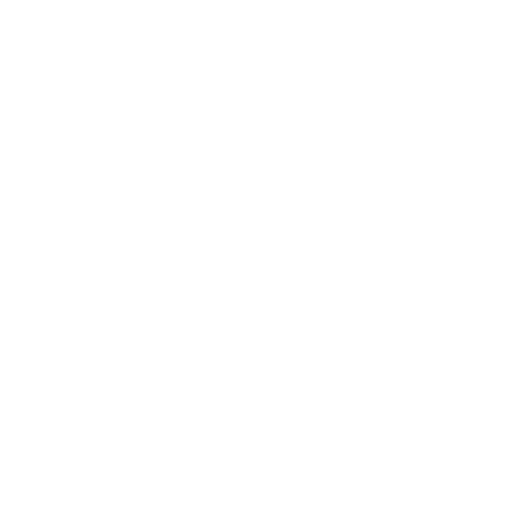
t = 0.00 s
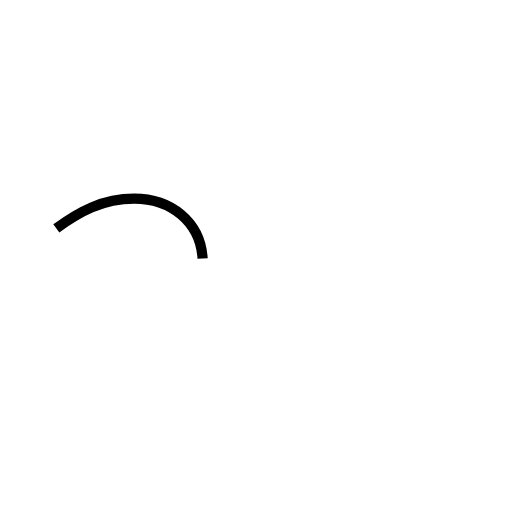
t = 0.54 s
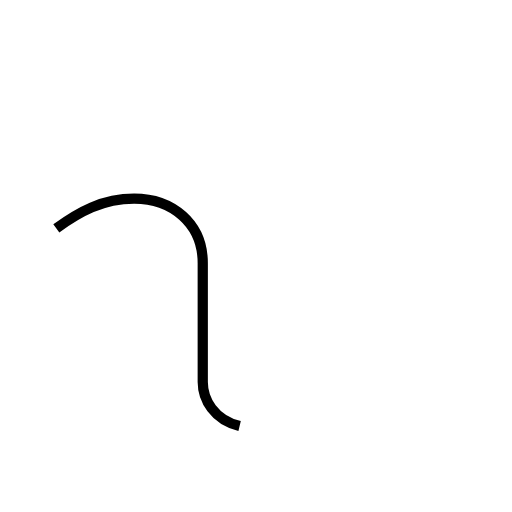
t = 1.09 s
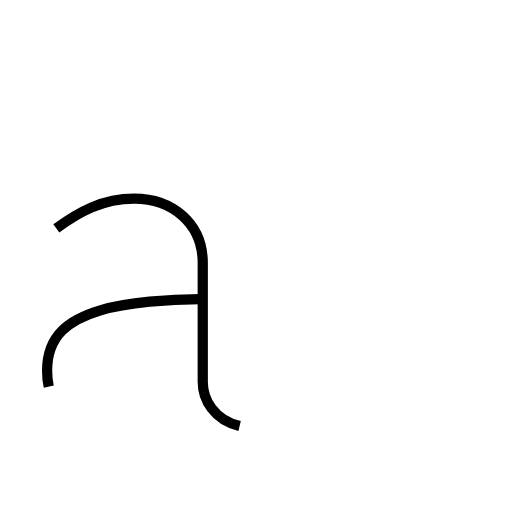
t = 1.69 s
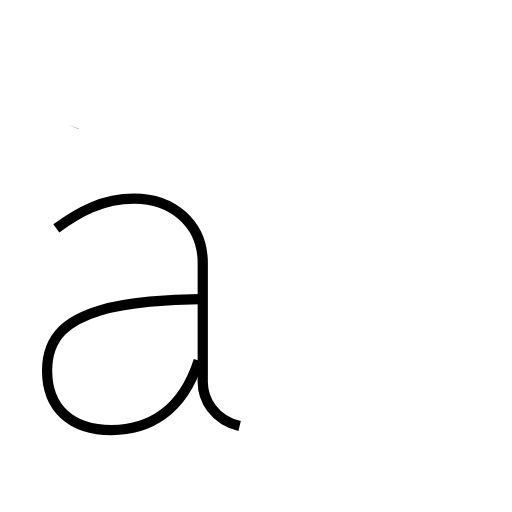
t = 2.28 s
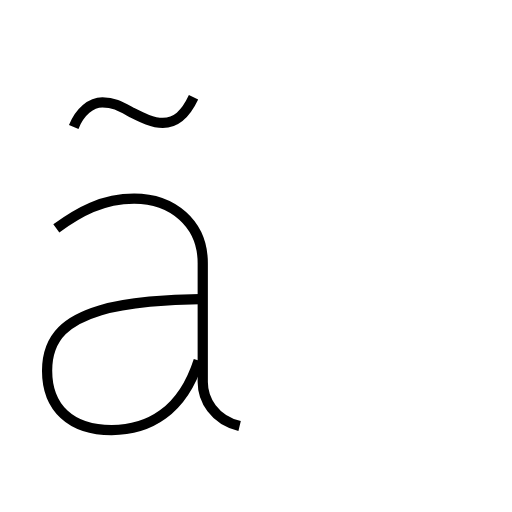
t = 2.71 s

The animated SVG that drew these frames (rendered in a browser with its animation timeline set to each time). Animation: 3 SMIL elements (animate=3); one cycle of 2.71 s.

<?xml version='1.0' encoding='utf-8'?>
<svg viewBox="0.0 -6.0 50.0 50.0" version="1.1" xmlns="http://www.w3.org/2000/svg"><rect x="-1000" y="-1000" width="2000" height="2000" stroke="white" fill="white" /><g style="fill:none;stroke:#000000;stroke-width:1"><path d="M 5.5 -21.7 C 7.7 -23.3 10.0 -24.6 13.1 -24.6 C 16.8 -24.6 19.8 -22.2 19.8 -18.3 C 19.8 -14.4 19.8 -8.2 19.8 -6.7 C 19.8 -5.0 20.9 -3.0 23.4 -2.4 " transform="translate(0.0 38.0)" stroke-dasharray="36.256724981466604" stroke-dashoffset="36.256724981466604"><animate attributeName="stroke-dashoffset" from="36.256724981466604" to="0" dur="1.087701749443998s" begin="0s" fill="freeze" /></path><path d="M 19.5 -14.8 C 16.8 -14.8 12.4 -14.5 9.8 -13.7 C 6.8 -12.8 4.6 -11.3 4.6 -7.8 C 4.6 -4.2 6.9 -2.0 10.9 -2.0 C 14.5 -2.0 17.8 -3.8 19.4 -8.8 " transform="translate(0.0 38.0)" stroke-dasharray="39.82808705784886" stroke-dashoffset="39.82808705784886"><animate attributeName="stroke-dashoffset" from="39.82808705784886" to="0" dur="1.1948426117354658s" begin="1.087701749443998s" fill="freeze" /></path><path d="M 7.2 -31.6 C 7.8 -33.1 8.9 -34.0 10.0 -34.0 C 11.2 -34.0 11.8 -33.6 12.9 -33.0 C 13.9 -32.5 14.9 -32.0 15.9 -32.0 C 17.2 -32.0 18.1 -32.8 18.9 -34.5" transform="translate(0.0 38.0)" stroke-dasharray="14.361097739196422" stroke-dashoffset="14.361097739196422"><animate attributeName="stroke-dashoffset" from="14.361097739196422" to="0" dur="0.43083293217589264s" begin="2.282544361179464s" fill="freeze" /></path></g></svg>
